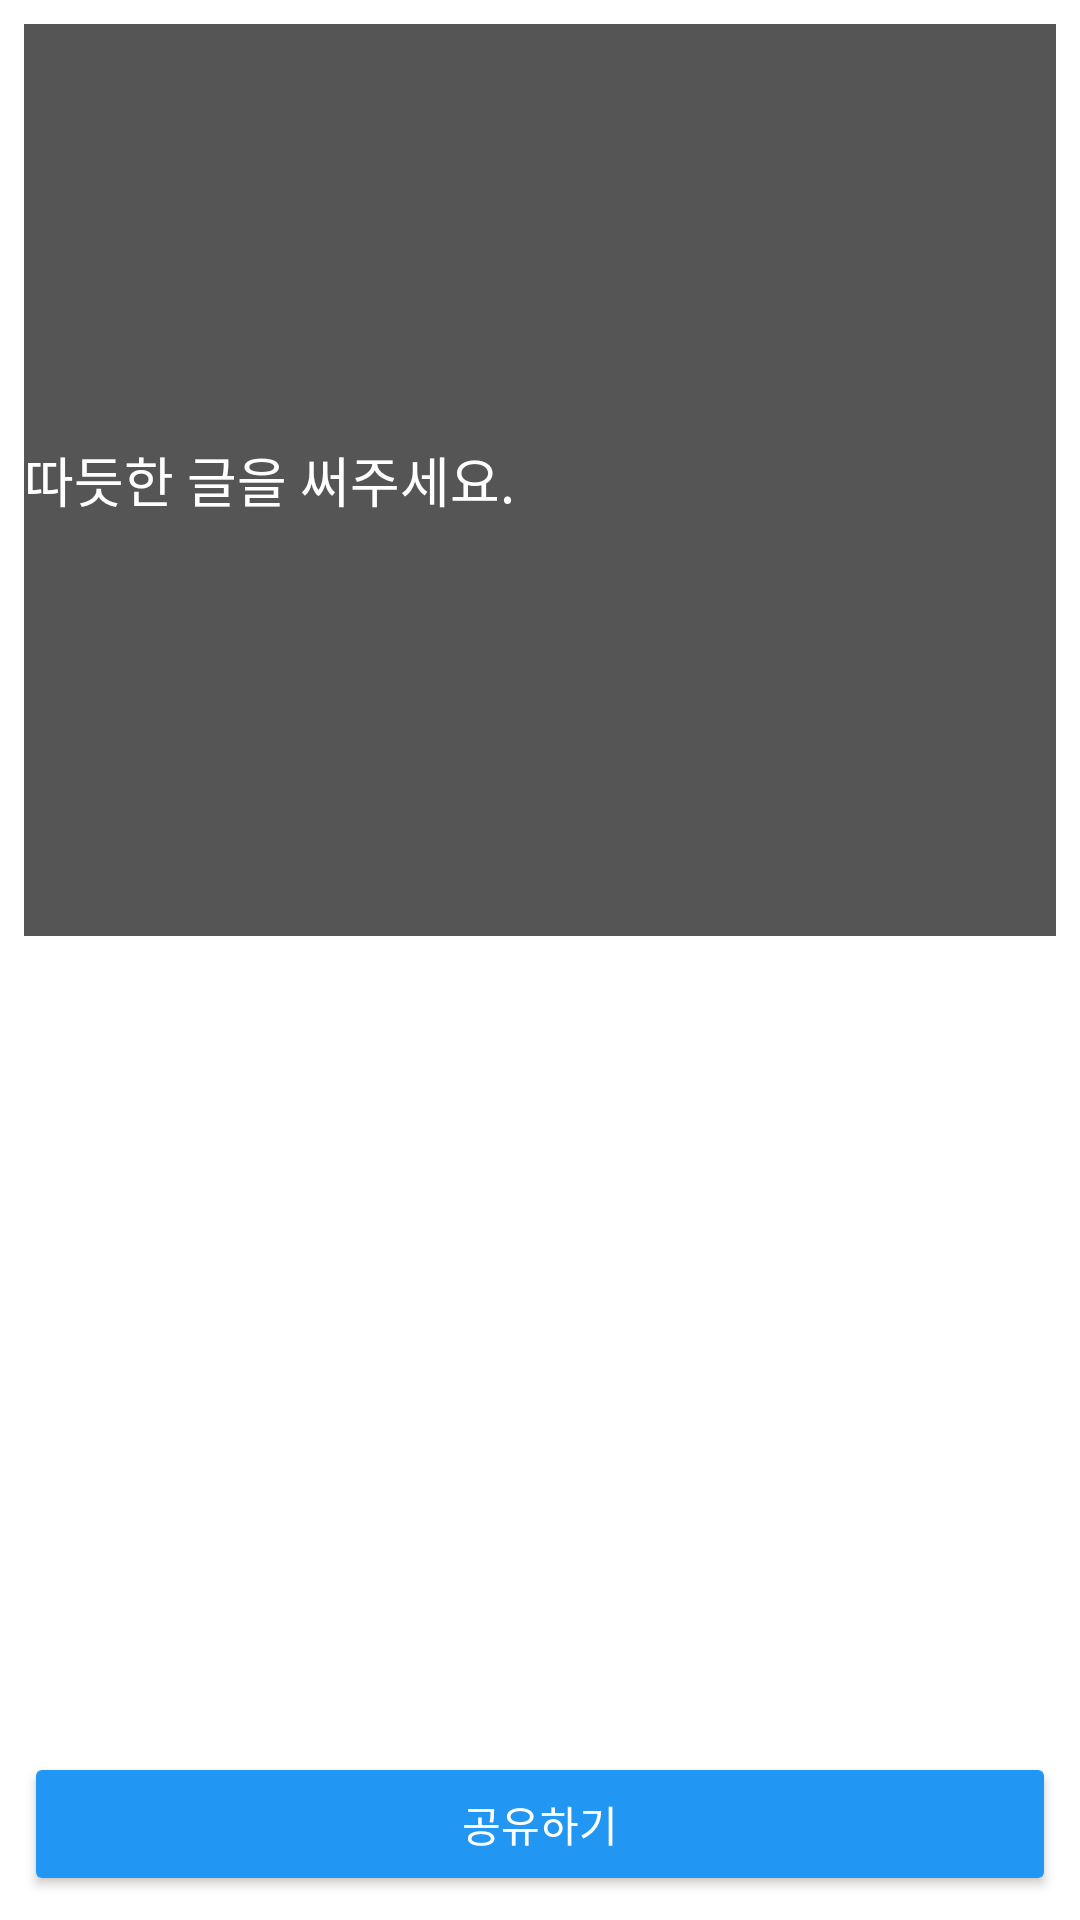

Here is an Android app screen rendered from its layout file. Give the layout XML and the strings, colors and styles it references.
<!-- AndroidManifest.xml: application theme AppTheme -->
<!-- res/layout/activity_write.xml -->
<?xml version="1.0" encoding="utf-8"?>
<androidx.constraintlayout.widget.ConstraintLayout xmlns:android="http://schemas.android.com/apk/res/android"
    xmlns:app="http://schemas.android.com/apk/res-auto"
    xmlns:tools="http://schemas.android.com/tools"
    android:layout_width="match_parent"
    android:layout_height="match_parent"
    android:padding="8dp"
    tools:context=".WriteActivity">

    <ImageView
        android:id="@+id/writeBackground"
        android:layout_width="0dp"
        android:layout_height="0dp"
        android:layout_marginBottom="8dp"
        android:scaleType="centerCrop"
        app:layout_constraintBottom_toTopOf="@+id/guideline2"
        app:layout_constraintEnd_toEndOf="parent"
        app:layout_constraintStart_toStartOf="parent"
        app:layout_constraintTop_toTopOf="parent"
        app:srcCompat="@drawable/default_bg" />

    <EditText
        android:id="@+id/input"
        android:layout_width="0dp"
        android:layout_height="0dp"
        android:ems="10"
        android:hint="따듯한 글을 써주세요."
        android:inputType="textMultiLine"
        android:textColor="@color/white"
        android:textColorHint="@color/white"
        android:background="#aa000000"
        app:layout_constraintBottom_toBottomOf="@+id/writeBackground"
        app:layout_constraintEnd_toEndOf="parent"
        app:layout_constraintStart_toStartOf="parent"
        app:layout_constraintTop_toTopOf="parent" />

    <androidx.constraintlayout.widget.Guideline
        android:id="@+id/guideline2"
        android:layout_width="wrap_content"
        android:layout_height="wrap_content"
        android:orientation="horizontal"
        app:layout_constraintGuide_percent="0.5" />

    <androidx.recyclerview.widget.RecyclerView
        android:id="@+id/recyclerView"
        android:layout_width="match_parent"
        android:layout_height="wrap_content"
        app:layout_constraintEnd_toEndOf="parent"
        app:layout_constraintStart_toStartOf="parent"
        app:layout_constraintTop_toTopOf="@+id/guideline2" >

    </androidx.recyclerview.widget.RecyclerView>

    <Button
        android:id="@+id/sendButton"
        android:layout_width="0dp"
        android:layout_height="wrap_content"
        android:text="공유하기"
        app:layout_constraintBottom_toBottomOf="parent"
        app:layout_constraintEnd_toEndOf="parent"
        app:layout_constraintStart_toStartOf="parent" />
</androidx.constraintlayout.widget.ConstraintLayout>
<!-- resources referenced by this layout -->
<resources>
  <color name="white">#FFFFFFFF</color>
  <style name="AppTheme" parent="Theme.MaterialComponents.DayNight.DarkActionBar">
          <item name="colorPrimary">@color/colorPrimary</item>
          <item name="colorPrimaryVariant">@color/colorPrimaryDark</item>
          <item name="colorAccent">@color/colorAccent</item>
          <item name="colorButtonNormal">@color/colorButton</item>
          <item name="android:textColor">@color/colorButtonText</item>
      </style>
  <color name="colorPrimary">#2196F3</color>
  <color name="colorPrimaryDark">#1976D2</color>
  <color name="colorAccent">#FF5722</color>
  <color name="colorButton">#2196F3</color>
  <color name="colorButtonText">#FFFFFF</color>
</resources>
